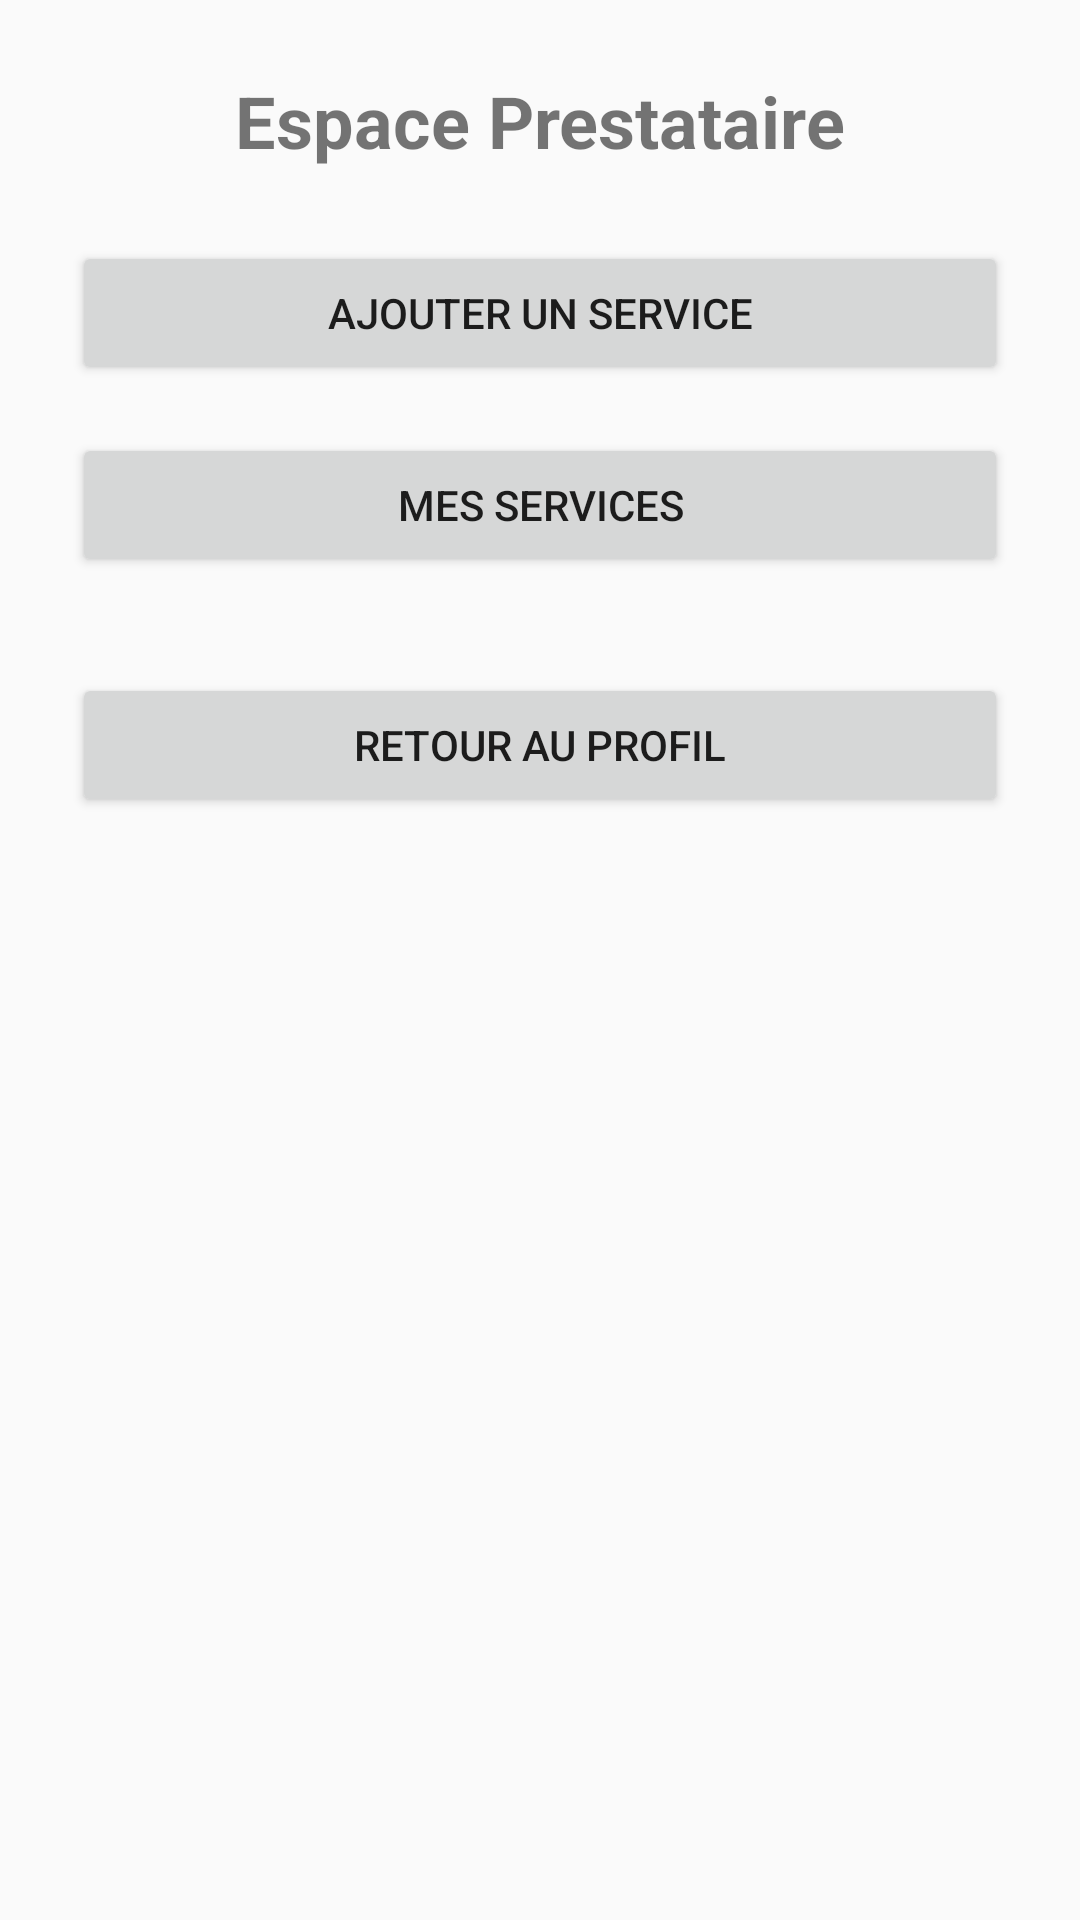

Android layout source for this screen:
<!-- AndroidManifest.xml: application theme Theme.test1 -->
<!-- res/layout/activity_prestataire_home.xml -->
<?xml version="1.0" encoding="utf-8"?>
<ScrollView xmlns:android="http://schemas.android.com/apk/res/android"
    android:layout_width="match_parent"
    android:layout_height="match_parent"
    android:padding="24dp">

    <LinearLayout
        android:orientation="vertical"
        android:gravity="center_horizontal"
        android:layout_width="match_parent"
        android:layout_height="wrap_content">

        
        <TextView
            android:id="@+id/tvTitle"
            android:text="Espace Prestataire"
            android:textSize="24sp"
            android:textStyle="bold"
            android:layout_marginBottom="24dp"
            android:layout_width="wrap_content"
            android:layout_height="wrap_content" />

        
        <Button
            android:id="@+id/btnAjouterService"
            android:layout_width="match_parent"
            android:layout_height="wrap_content"
            android:text="Ajouter un service"/>

        
        <Button
            android:id="@+id/btnMesServices"
            android:layout_width="match_parent"
            android:layout_height="wrap_content"
            android:text="Mes services"
            android:layout_marginTop="16dp"/>

        
        <Button
            android:id="@+id/btnRetourProfil"
            android:layout_width="match_parent"
            android:layout_height="wrap_content"
            android:text="Retour au profil"
            android:layout_marginTop="32dp" />
    </LinearLayout>
</ScrollView>
<!-- resources referenced by this layout -->
<resources>
  <style name="Theme.test1" parent="Theme.AppCompat.Light.NoActionBar">
              <item name="colorPrimary">@color/purple_500</item>
              <item name="colorPrimaryDark">@color/purple_700</item>
              <item name="colorAccent">@color/black</item>
              
  
          </style>
  <color name="purple_500">#FF6200EE</color>
  <color name="purple_700">#FF3700B3</color>
  <color name="black">#FF000000</color>
</resources>
